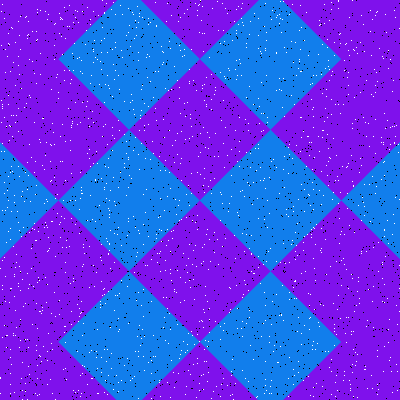

Source data for this figure (header and first rows):
Type, X, Y
Salt, 31, 268
Salt, 174, 387
Salt, 46, 225
Salt, 51, 343
Salt, 104, 12
Salt, 198, 156
Salt, 77, 11
Salt, 313, 387
Salt, 310, 294
Salt, 20, 340
Salt, 10, 373
Salt, 292, 240
Salt, 128, 32
Salt, 384, 284
Salt, 229, 70
Salt, 164, 317
Salt, 204, 244
Salt, 70, 283
Salt, 64, 70
Salt, 193, 279
Salt, 118, 318
Salt, 90, 19
Salt, 51, 89
Salt, 141, 110
Salt, 202, 88
Salt, 83, 264
Salt, 128, 323
Salt, 253, 182
Salt, 207, 132
Salt, 100, 301
Salt, 288, 147
Salt, 12, 28
Salt, 280, 262
Salt, 5, 276
Salt, 399, 199
Salt, 62, 124
Salt, 236, 9
Salt, 351, 40
Salt, 205, 340
Salt, 295, 281
Salt, 258, 48
Salt, 273, 351
Salt, 266, 40
Salt, 20, 271
Salt, 197, 10
Salt, 381, 137
Salt, 345, 44
Salt, 166, 297
Salt, 101, 178
Salt, 110, 190
Salt, 297, 331
Salt, 362, 51
Salt, 258, 98
Salt, 279, 193
Salt, 112, 127
Salt, 321, 74
Salt, 38, 231
Salt, 379, 48
Salt, 294, 375
Salt, 197, 15
... 3,140 more rows
